Dataset: plates (GitHub, MrWinsont/PythonLabs). Classes: cleaned plate, dirty plate.

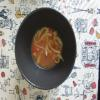
Label: dirty plate

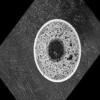
Label: dirty plate

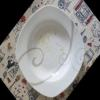
Label: dirty plate

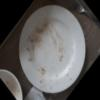
Label: dirty plate

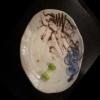
Label: dirty plate

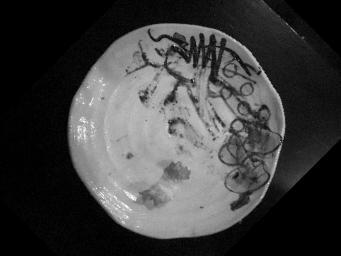
Label: dirty plate
